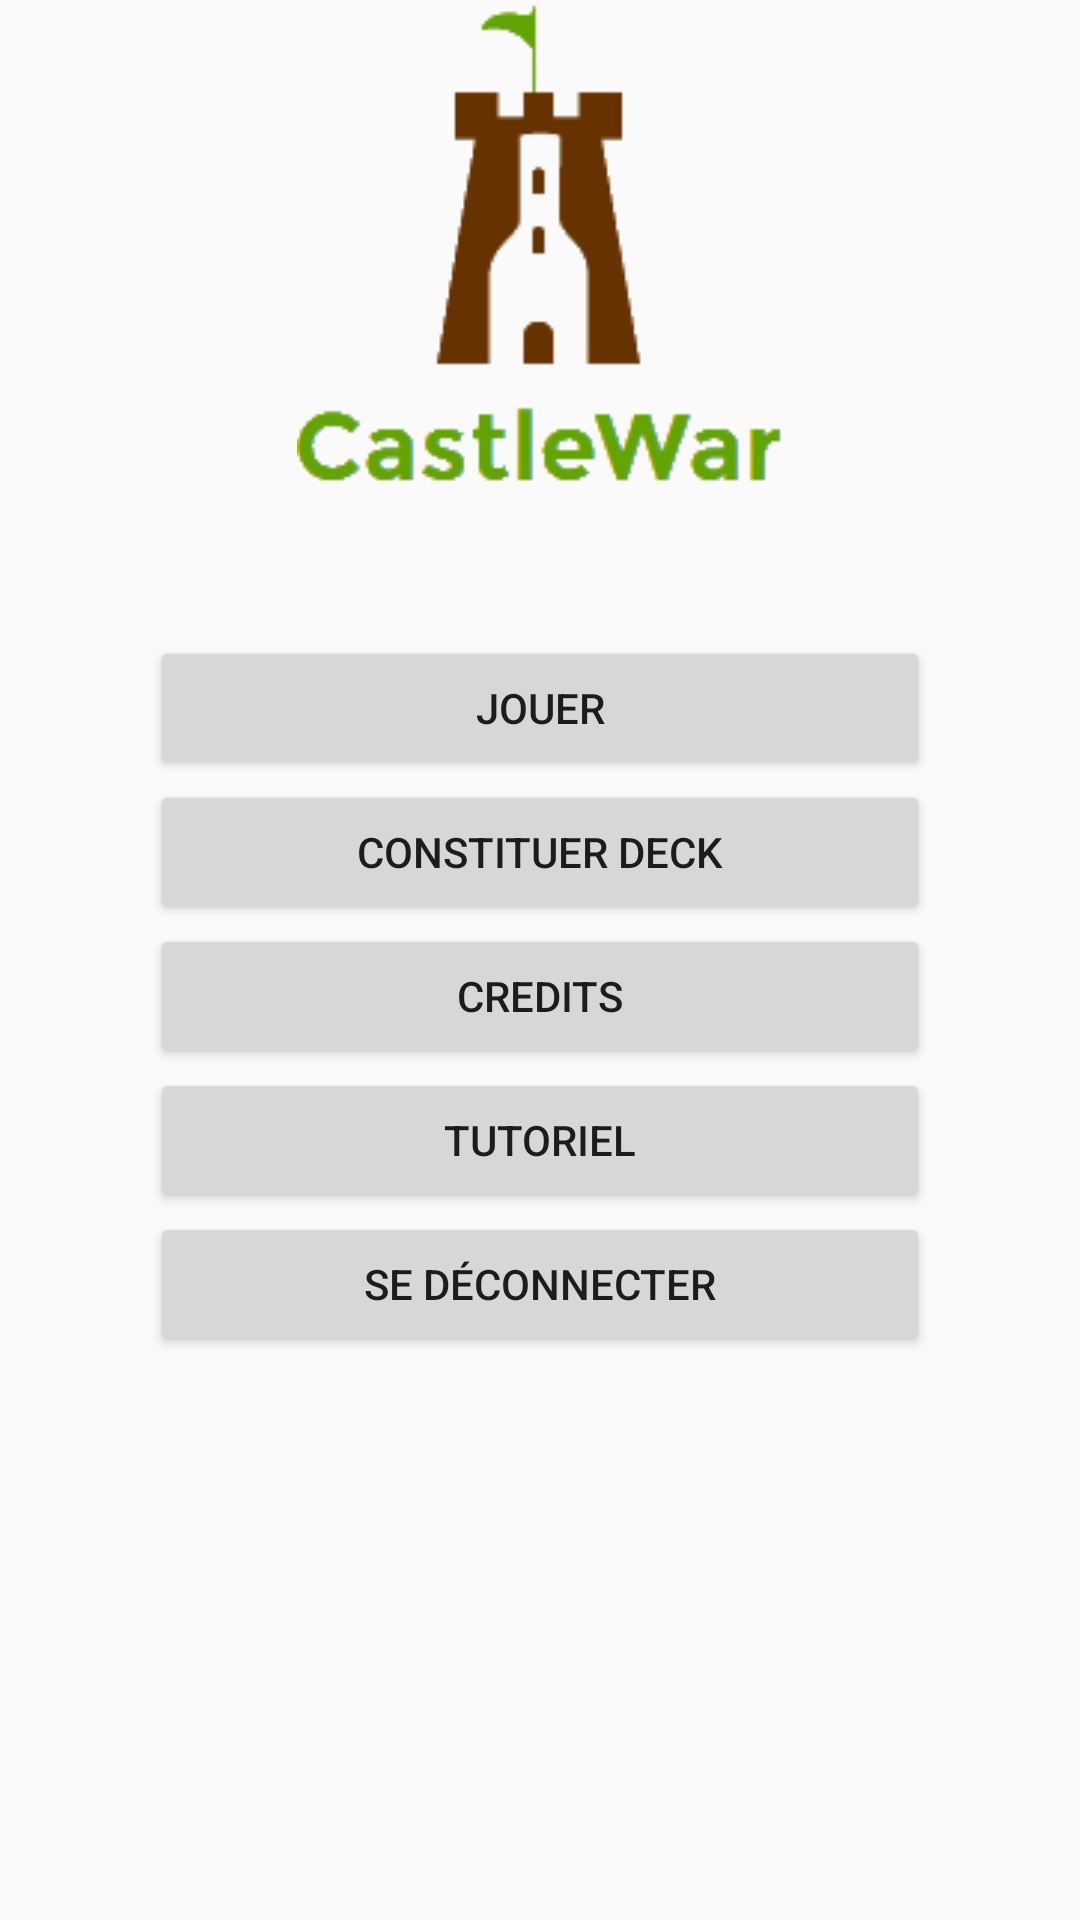

Write the Android layout XML for this screen, with the resource values it uses.
<!-- AndroidManifest.xml: application theme AppTheme -->
<!-- res/layout/activity_launch.xml -->
<?xml version="1.0" encoding="utf-8"?>
<LinearLayout xmlns:android="http://schemas.android.com/apk/res/android"
    xmlns:app="http://schemas.android.com/apk/res-auto"
    xmlns:tools= "http://schemas.android.com/tools"
    android:layout_width="match_parent"
    android:layout_height="match_parent"

    android:orientation="vertical"
    tools:context="ked.pts3g10.LaunchActivity">

    <LinearLayout
        android:layout_width="match_parent"
        android:layout_height="0dp"
        android:layout_weight="0.3"
        android:orientation="vertical">

        <ImageView
            android:id="@+id/imageView5"
            android:layout_width="match_parent"
            android:layout_height="wrap_content"
            app:srcCompat="@drawable/logo_castlewar_title" />
    </LinearLayout>

    <LinearLayout
        android:layout_width="match_parent"
        android:layout_height="0dp"
        android:layout_weight="0.7"
        android:orientation="vertical"
        android:layout_margin="50dp"
        android:gravity="center_horizontal"
        >


        <Button
            android:id="@+id/playButton"
            android:layout_width="match_parent"
            android:layout_height="wrap_content"
            android:text="@string/play_button"
            />

        <Button
        android:id="@+id/constituerDeck"
        android:layout_width="match_parent"
        android:layout_height="wrap_content"
        android:text="constituer deck"
        />

        <Button
            android:id="@+id/credits"
            android:layout_width="match_parent"
            android:layout_height="wrap_content"
            android:text="@string/credits"
        />

        <Button
            android:id="@+id/Tutoriel"
            android:layout_width="match_parent"
            android:layout_height="wrap_content"
            android:text="@string/Tutoriel" />
        />

        <Button
            android:id="@+id/logout"
            android:layout_width="match_parent"
            android:layout_height="wrap_content"
            android:text="@string/logout_button"
        />


    </LinearLayout>


</LinearLayout>
<!-- resources referenced by this layout -->
<resources>
  <!-- drawable logo_castlewar_title: png bitmap (drawable, 2007 bytes) -->
  <string name="Tutoriel">Tutoriel</string>
  <string name="credits">Credits</string>
  <string name="logout_button">Se déconnecter</string>
  <string name="play_button">Jouer</string>
  <style name="AppTheme" parent="Theme.AppCompat.Light.DarkActionBar">
          
          <item name="colorPrimary">@color/colorPrimary</item>
          <item name="colorPrimaryDark">@color/colorPrimaryDark</item>
          <item name="colorAccent">@color/colorAccent</item>
      </style>
  <color name="colorPrimary">#4c3123</color>
  <color name="colorPrimaryDark">#000000</color>
  <color name="colorAccent">#ffffff</color>
</resources>
